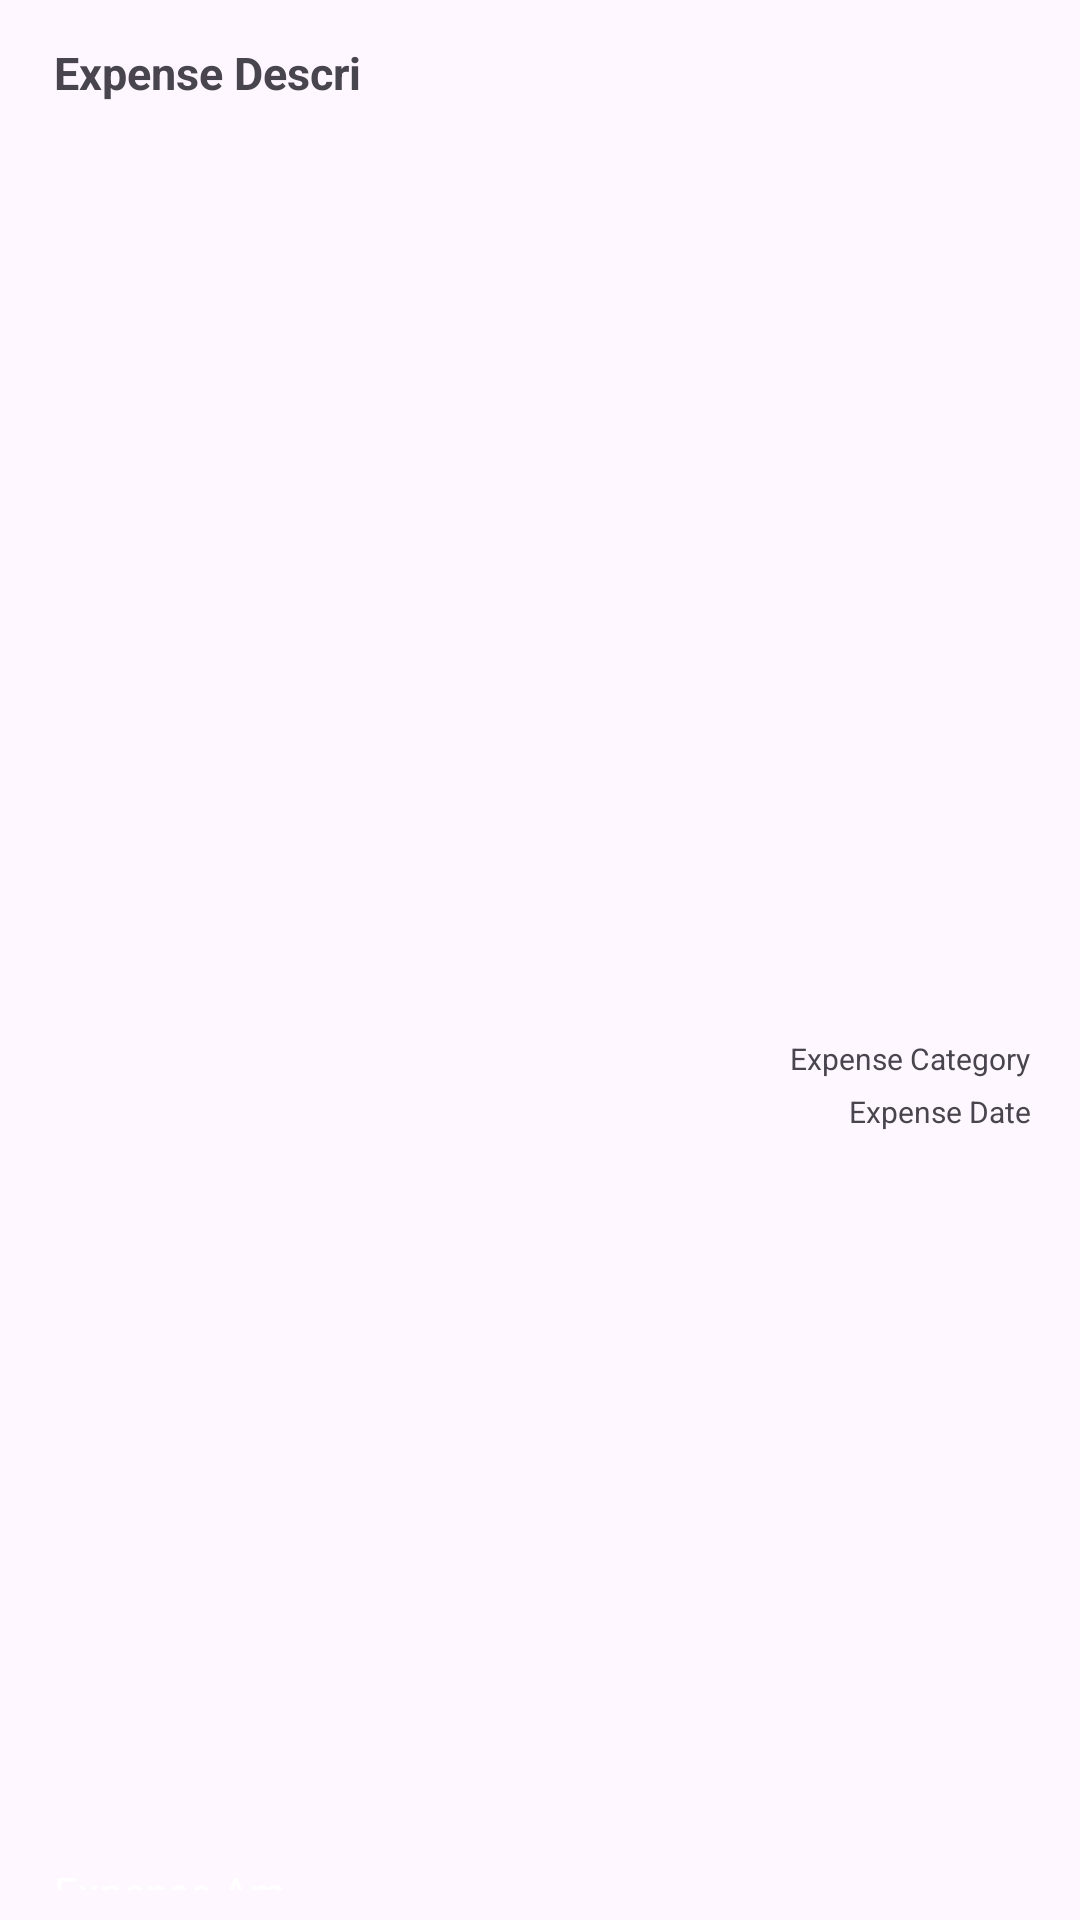

This screen was rendered from an Android layout file. Write that file and the resources it references.
<!-- AndroidManifest.xml: application theme Theme.Monthlys -->
<!-- res/layout/pexpense_item.xml -->
<?xml version="1.0" encoding="utf-8"?>
<androidx.constraintlayout.widget.ConstraintLayout xmlns:android="http://schemas.android.com/apk/res/android"
    xmlns:app="http://schemas.android.com/apk/res-auto"
    xmlns:tools="http://schemas.android.com/tools"
    android:layout_width="match_parent"
    android:layout_height="wrap_content"
    android:layout_margin="5dp"
    android:elevation="4dp"
    android:padding="10dp"
    android:orientation="horizontal"
    app:cardCornerRadius="5dp">

    
    <TextView
        android:id="@+id/tvExpenseDescription"
        android:layout_width="140dp"
        android:layout_height="match_parent"
        android:layout_marginStart="8dp"
        android:layout_marginTop="4dp"
        android:maxLength="14"
        android:text="Expense Description"
        android:textSize="15sp"
        android:textStyle="bold"
        app:layout_constraintBottom_toBottomOf="parent"
        app:layout_constraintStart_toStartOf="parent"
        app:layout_constraintTop_toTopOf="parent"
        app:layout_constraintVertical_bias="0.0" />

    

    
    <TextView
        android:id="@+id/tvExpenseAmount"
        android:layout_width="169dp"
        android:layout_height="18dp"
        android:layout_marginStart="8dp"
        android:maxLength="10"
        android:text="Expense Amt"
        android:textColor="#FFFFFF"
        android:textSize="14sp"
        app:layout_constraintBottom_toBottomOf="parent"
        app:layout_constraintStart_toStartOf="parent"
        app:layout_constraintTop_toBottomOf="@+id/tvExpenseDescription"
        app:layout_constraintVertical_bias="0.0" />

    <LinearLayout
        android:id="@+id/linearLayout2"
        android:layout_width="wrap_content"
        android:layout_height="wrap_content"
        android:layout_gravity="end"
        android:gravity="end"
        android:orientation="vertical"
        app:layout_constraintBottom_toBottomOf="parent"
        app:layout_constraintEnd_toEndOf="parent"
        app:layout_constraintHorizontal_bias="0.96"
        app:layout_constraintStart_toEndOf="@+id/tvExpenseDescription"
        app:layout_constraintTop_toTopOf="parent"
        app:layout_constraintVertical_bias="0.571">

        
        <TextView
            android:id="@+id/tvExpenseCategory"
            android:layout_width="wrap_content"
            android:layout_height="wrap_content"
            android:layout_margin="2dp"
            android:maxLength="26"
            android:text="Expense Category"
            android:textSize="10sp" />

        
        <TextView
            android:id="@+id/tvExpenseDate"
            android:layout_width="wrap_content"
            android:layout_height="wrap_content"
            android:layout_margin="2dp"
            android:maxLength="26"
            android:text="Expense Date"
            android:textSize="10sp" />
    </LinearLayout>
</androidx.constraintlayout.widget.ConstraintLayout>
<!-- resources referenced by this layout -->
<resources>
  <style name="Theme.Monthlys" parent="Base.Theme.Monthlys" />
  <style name="Base.Theme.Monthlys" parent="Theme.Material3.DayNight.NoActionBar">
          
          
      </style>
</resources>
